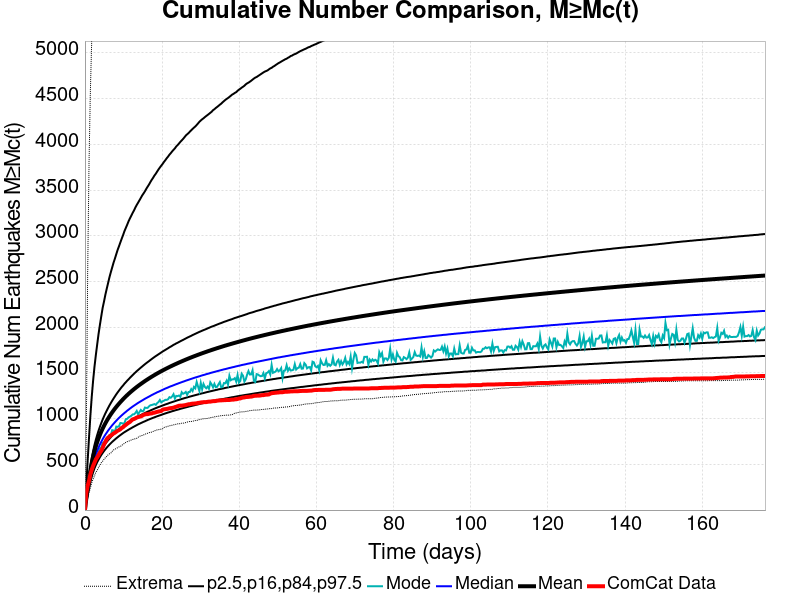

Values plotted in this chart, from the file beside it:
Time (days), ComCat Data, Simulation Mean, Simulation Median, Simulation Mode, Simulation Minimum, Simulation Maximum, 2.5 %-ile, 16 %-ile, 84 %-ile, 97.5 %-ile
0.0, 0.0, 0.0, 0.0, 0.0, 0.0, 0.0, 0.0, 0.0, 0.0, 0.0
0.3532, 186.0, 126.6, 117.0, 113.0, 63.0, 858.0, 88.0, 101.0, 140.0, 268.0
0.7064, 266.0, 236.4, 213.0, 199.0, 125.0, 2591, 168.0, 187.0, 259.0, 542.0
1.06, 320.0, 337.6, 301.0, 282.0, 191.0, 3799, 240.0, 266.0, 369.0, 794.0
1.413, 392.0, 434.3, 384.0, 360.0, 243.0, 4589, 308.0, 339.0, 476.0, 1034
1.766, 441.0, 517.1, 455.0, 418.0, 300.0, 5156, 366.0, 402.0, 567.0, 1241
2.119, 484.0, 586, 514.0, 480.0, 339.0, 5649, 414.0, 454.0, 645.0, 1416
2.472, 519.0, 645.1, 565.0, 534.0, 375.0, 5982, 456.0, 499.0, 711.0, 1567
2.826, 554.0, 697, 609.0, 567.0, 413.0, 6278, 492.0, 538.0, 769.0, 1695
3.179, 576.0, 743.3, 648.0, 605.0, 435.0, 6539, 524.0, 572.0, 821.0, 1813
3.532, 601.0, 785.4, 684.0, 631.0, 467.0, 6872, 552.0, 604.0, 869.0, 1927
3.885, 628.0, 823.6, 717.0, 673.0, 492.0, 7163, 579.0, 632.0, 912.0, 2027
4.238, 648.0, 858.7, 747.0, 685.0, 518.0, 7352, 603.0, 658.0, 952.0, 2121
4.592, 681.0, 891.1, 775.0, 734.0, 535.0, 7529, 625.0, 682.0, 990.0, 2212
4.945, 719.0, 921.3, 801.0, 740.0, 555.0, 7702, 646.0, 705.0, 1025, 2281
5.298, 746.0, 949.5, 825.0, 766.0, 573.0, 7833, 665.0, 726.0, 1058, 2356
5.651, 774.0, 976.1, 847.0, 791.0, 587.0, 7989, 683.0, 746.0, 1088, 2421
6.005, 792.0, 1001, 869.0, 789.0, 604.0, 8127, 700.0, 764.0, 1117, 2484
6.358, 804.0, 1025, 889.0, 821.0, 615.0, 8307, 716.0, 781.0, 1145, 2547
6.711, 816.0, 1048, 908.0, 818.0, 623.0, 8428, 731.0, 798.0, 1171, 2602
7.064, 826.0, 1069, 927.0, 874.0, 643.0, 8519, 746.0, 814.0, 1196, 2654
7.417, 838.0, 1090, 944.0, 870.0, 657.0, 8619, 759.0, 829.0, 1220, 2706
7.771, 846.0, 1110, 961.0, 858.0, 666.0, 8704, 772.0, 843.0, 1243, 2751
8.124, 857.0, 1128, 977.0, 913.0, 673.0, 8790, 785.0, 857.0, 1266, 2799
8.477, 868.0, 1146, 993.0, 910.0, 683.0, 8877, 797.0, 870.0, 1287, 2846
8.83, 875.0, 1164, 1008, 917.0, 691.0, 8951, 809.0, 883.0, 1307, 2886
9.183, 884.0, 1181, 1022, 952.0, 697.0, 9040, 820.0, 895.0, 1327, 2928
9.537, 898.0, 1197, 1036, 951.0, 705.0, 9123, 831.0, 907.0, 1346, 2969
9.89, 907.0, 1213, 1049, 944.0, 721.0, 9193, 842.0, 919.0, 1363, 3008
10.24, 921.0, 1228, 1062, 952.0, 729.0, 9272, 852.0, 930.0, 1382, 3051
10.6, 932.0, 1243, 1074, 994.0, 740.0, 9353, 861.0, 940.0, 1398, 3086
10.95, 944.0, 1257, 1087, 998.0, 748.0, 9398, 870.0, 951.0, 1415, 3121
11.3, 955.0, 1271, 1098, 1014, 753.0, 9442, 879.0, 961.0, 1430, 3158
11.66, 964.0, 1284, 1110, 1022, 759.0, 9493, 888.0, 970.0, 1446, 3190
12.01, 978.0, 1297, 1121, 1031, 766.0, 9560, 896.0, 980.0, 1461, 3220
12.36, 992.0, 1310, 1132, 1046, 772.0, 9616, 905.0, 989.0, 1476, 3250
12.72, 996.0, 1322, 1142, 1047, 777.0, 9681, 913.0, 998.0, 1491, 3277
13.07, 1003, 1334, 1152, 1061, 780.0, 9973, 921.0, 1006, 1505, 3309
13.42, 1012, 1346, 1162, 1084, 785.0, 10151, 929.0, 1015, 1519, 3337
13.78, 1017, 1357, 1172, 1048, 796.0, 10267, 937.0, 1023, 1532, 3362
14.13, 1021, 1368, 1181, 1071, 807.0, 10389, 944.0, 1031, 1545, 3388
14.48, 1024, 1379, 1190, 1095, 811.0, 10463, 951.0, 1039, 1558, 3414
14.83, 1032, 1390, 1199, 1080, 816.0, 10544, 958.0, 1047, 1570, 3441
15.19, 1041, 1400, 1208, 1086, 822.0, 10616, 965.0, 1054, 1583, 3463
15.54, 1046, 1411, 1217, 1121, 828.0, 10681, 971.0, 1061, 1595, 3486
15.89, 1049, 1421, 1225, 1117, 836.0, 10731, 978.0, 1069, 1607, 3513
16.25, 1049, 1430, 1233, 1118, 840.0, 10787, 985.0, 1076, 1618, 3537
16.6, 1053, 1440, 1241, 1134, 846.0, 10841, 991.0, 1082, 1629, 3560
16.95, 1056, 1449, 1249, 1146, 850.0, 10881, 997.0, 1089, 1641, 3587
17.31, 1057, 1459, 1258, 1149, 853.0, 10914, 1003, 1096, 1652, 3612
17.66, 1063, 1468, 1265, 1154, 860.0, 10952, 1009, 1102, 1663, 3634
18.01, 1065, 1476, 1273, 1159, 865.0, 10990, 1015, 1109, 1674, 3659
18.37, 1070, 1485, 1280, 1151, 872.0, 11039, 1020, 1115, 1684, 3679
18.72, 1074, 1494, 1288, 1170, 877.0, 11076, 1026, 1121, 1694, 3703
19.07, 1078, 1502, 1294, 1182, 879.0, 11118, 1031, 1127, 1704, 3726
19.43, 1081, 1511, 1301, 1204, 883.0, 11160, 1036, 1132, 1714, 3747
19.78, 1084, 1519, 1308, 1178, 885.0, 11202, 1041, 1138, 1724, 3767
20.13, 1097, 1527, 1315, 1190, 889.0, 11243, 1047, 1144, 1734, 3786
20.49, 1102, 1535, 1322, 1196, 903.0, 11288, 1052, 1149, 1743, 3808
20.84, 1104, 1542, 1329, 1206, 909.0, 11340, 1057, 1155, 1752, 3827
... 440 more rows
